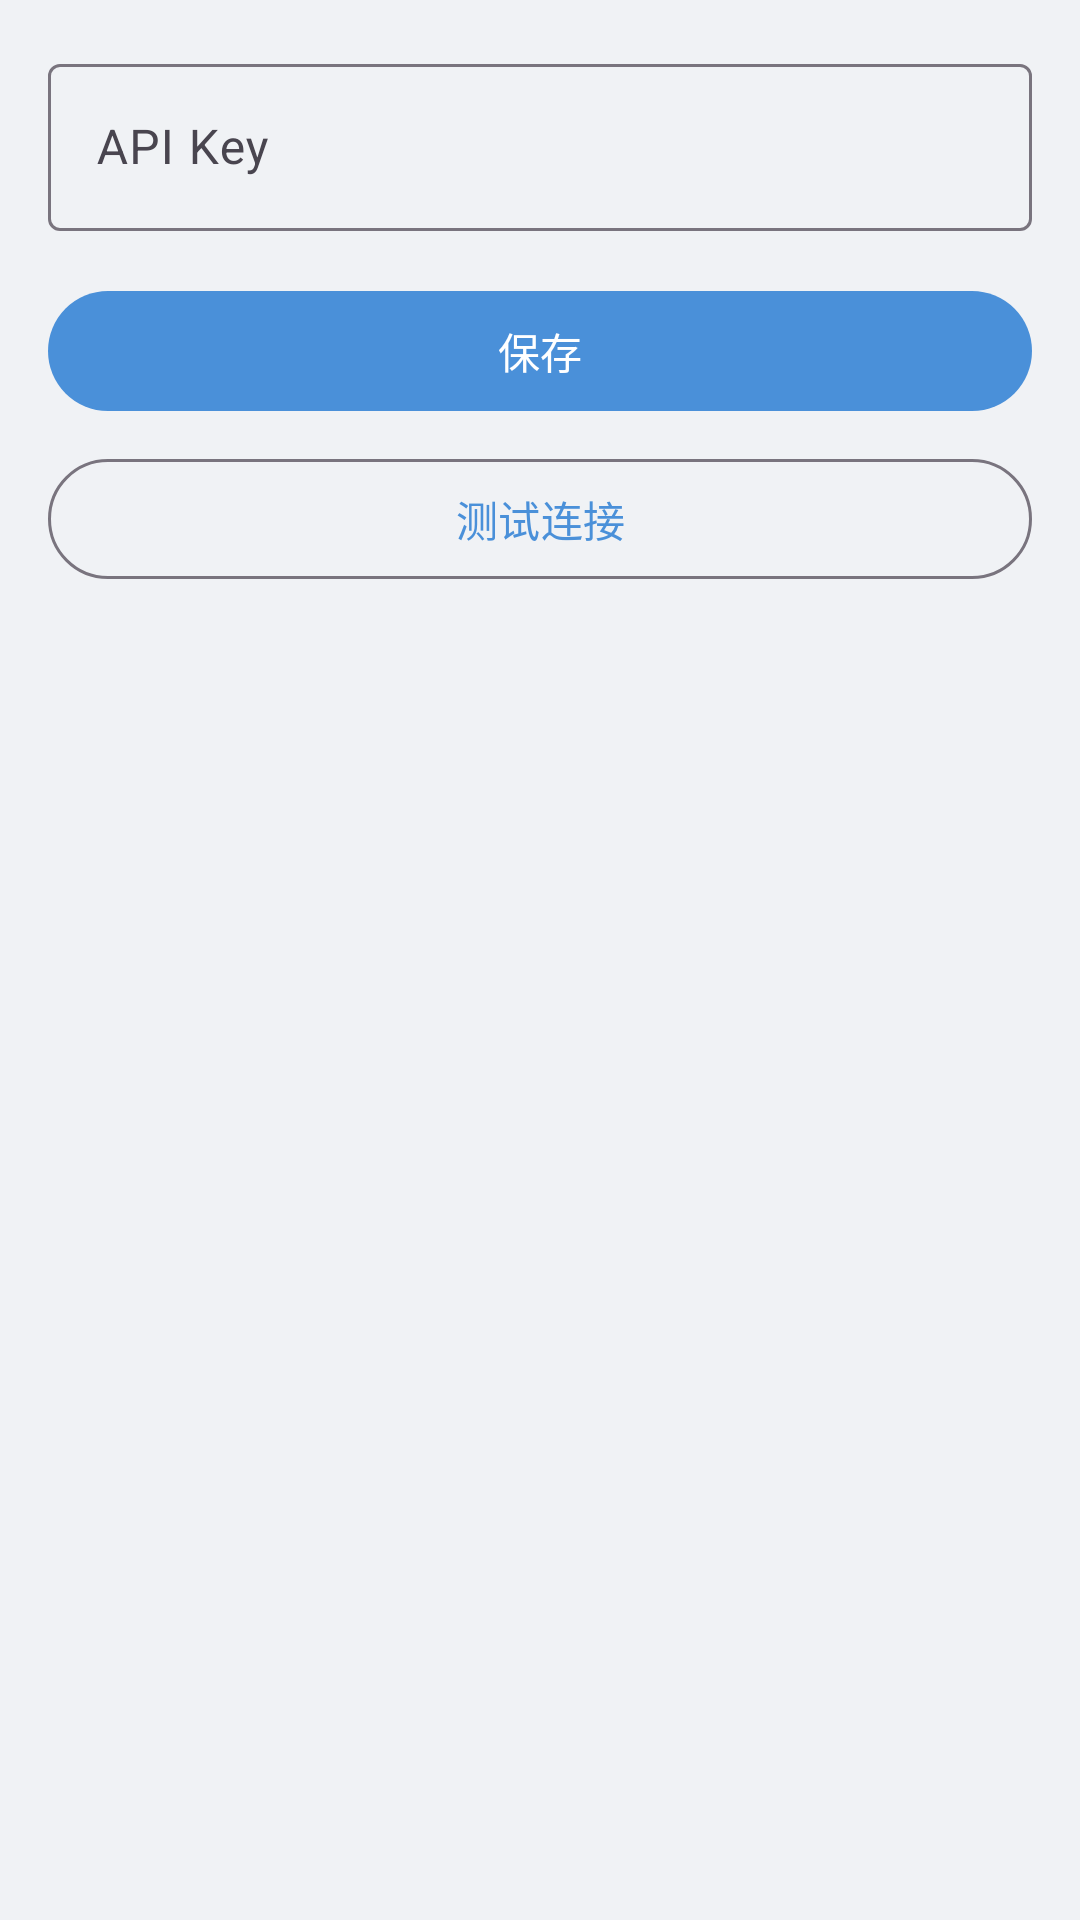

Write the Android layout XML for this screen, with the resource values it uses.
<!-- AndroidManifest.xml: application theme Theme.AgnesApp -->
<!-- res/layout/activity_settings.xml -->
<?xml version="1.0" encoding="utf-8"?>
<LinearLayout xmlns:android="http://schemas.android.com/apk/res/android"
    android:layout_width="match_parent"
    android:layout_height="match_parent"
    android:orientation="vertical"
    android:padding="@dimen/padding_medium">

    <com.google.android.material.textfield.TextInputLayout
        android:layout_width="match_parent"
        android:layout_height="wrap_content"
        android:hint="@string/setting_api_key"
        style="@style/Widget.Material3.TextInputLayout.OutlinedBox">

        <com.google.android.material.textfield.TextInputEditText
            android:id="@+id/et_api_key"
            android:layout_width="match_parent"
            android:layout_height="wrap_content"
            android:inputType="textPassword" />

    </com.google.android.material.textfield.TextInputLayout>

    <com.google.android.material.button.MaterialButton
        android:id="@+id/btn_save"
        android:layout_width="match_parent"
        android:layout_height="wrap_content"
        android:layout_marginTop="@dimen/margin_medium"
        android:text="@string/setting_save" />

    <com.google.android.material.button.MaterialButton
        android:id="@+id/btn_test"
        android:layout_width="match_parent"
        android:layout_height="wrap_content"
        android:layout_marginTop="@dimen/margin_small"
        style="@style/Widget.Material3.Button.OutlinedButton"
        android:text="@string/setting_test" />

    <TextView
        android:id="@+id/tv_status"
        android:layout_width="wrap_content"
        android:layout_height="wrap_content"
        android:layout_marginTop="@dimen/margin_small"
        android:textColor="@color/agnes_text_secondary"
        android:visibility="gone" />

</LinearLayout>
<!-- resources referenced by this layout -->
<resources>
  <color name="agnes_text_secondary">#6B7280</color>
  <dimen name="margin_medium">16dp</dimen>
  <dimen name="margin_small">8dp</dimen>
  <dimen name="padding_medium">16dp</dimen>
  <string name="setting_api_key">API Key</string>
  <string name="setting_save">保存</string>
  <string name="setting_test">测试连接</string>
  <style name="Theme.AgnesApp" parent="Theme.Material3.Light.NoActionBar">
          <item name="colorPrimary">@color/agnes_primary</item>
          <item name="colorPrimaryVariant">@color/agnes_primary_dark</item>
          <item name="colorOnPrimary">@color/white</item>
          <item name="android:statusBarColor">@color/agnes_primary</item>
          <item name="android:navigationBarColor">@color/agnes_surface</item>
          <item name="android:windowLightStatusBar">true</item>
          <item name="android:windowBackground">@color/agnes_bg</item>
      </style>
  <color name="agnes_primary">#4A90D9</color>
  <color name="agnes_primary_dark">#2E6DB0</color>
  <color name="white">#FFFFFF</color>
  <color name="agnes_surface">#FFFFFF</color>
  <color name="agnes_bg">#F0F2F5</color>
</resources>
